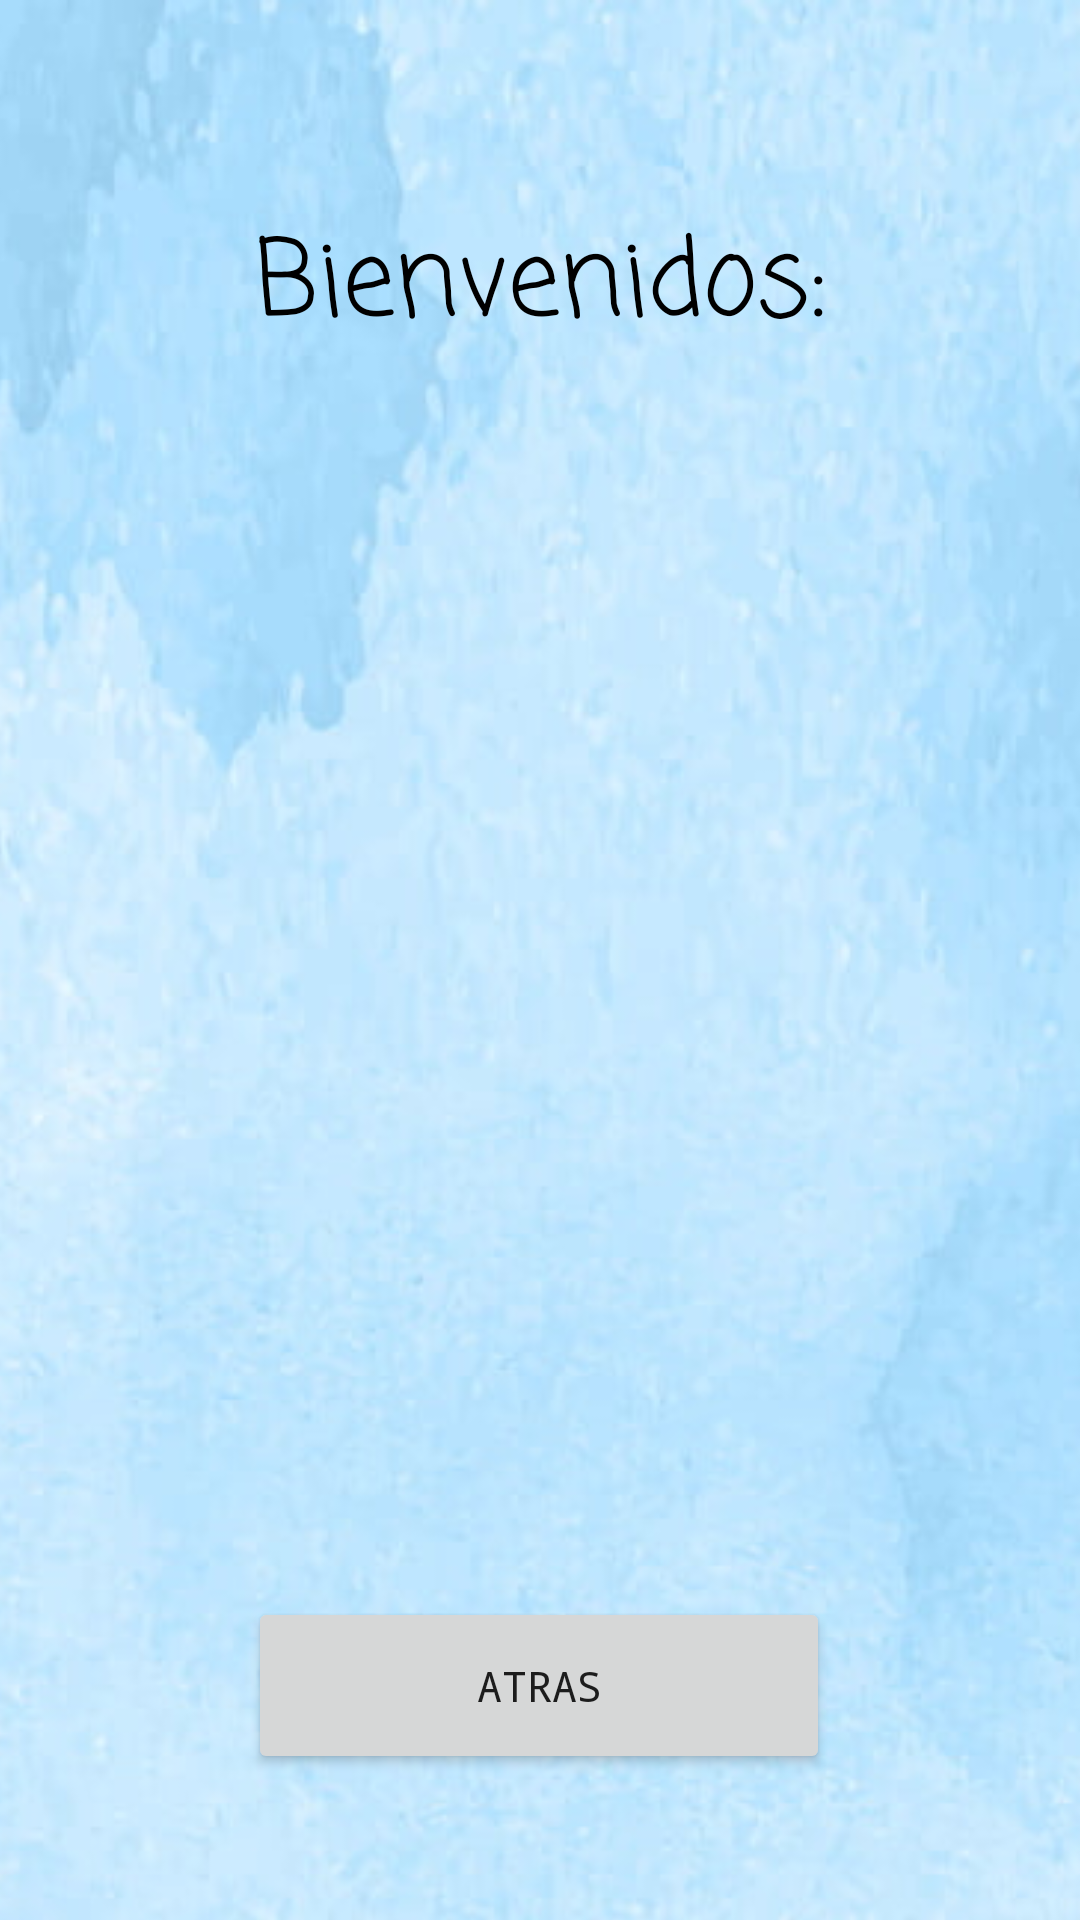

Write the Android layout XML for this screen, with the resource values it uses.
<!-- AndroidManifest.xml: application theme Theme.Dieta -->
<!-- res/layout/activity_usuario.xml -->
<?xml version="1.0" encoding="utf-8"?>
<androidx.constraintlayout.widget.ConstraintLayout xmlns:android="http://schemas.android.com/apk/res/android"
    xmlns:app="http://schemas.android.com/apk/res-auto"
    xmlns:tools="http://schemas.android.com/tools"
    android:layout_width="match_parent"
    android:layout_height="match_parent"
    tools:context=".Usuario">

    <ImageView
        android:id="@+id/imageView4"
        android:layout_width="687dp"
        android:layout_height="953dp"
        app:layout_constraintBottom_toBottomOf="parent"
        app:layout_constraintEnd_toEndOf="parent"
        app:layout_constraintStart_toStartOf="parent"
        app:layout_constraintTop_toTopOf="parent"
        app:layout_constraintVertical_bias="0.0"
        app:srcCompat="@drawable/solido" />

    <Button
        android:id="@+id/btnatras"
        android:layout_width="194dp"
        android:layout_height="59dp"
        android:fontFamily="monospace"
        android:onClick="atras"
        android:text="Atras"
        app:layout_constraintBottom_toBottomOf="parent"
        app:layout_constraintEnd_toEndOf="parent"
        app:layout_constraintHorizontal_bias="0.497"
        app:layout_constraintStart_toStartOf="parent"
        app:layout_constraintTop_toTopOf="parent"
        app:layout_constraintVertical_bias="0.916" />

    <TextView
        android:id="@+id/textView7"
        android:layout_width="wrap_content"
        android:layout_height="wrap_content"
        android:fontFamily="casual"
        android:text="Bienvenidos:"
        android:textColor="@color/black"
        android:textSize="35dp"
        app:layout_constraintBottom_toBottomOf="parent"
        app:layout_constraintEnd_toEndOf="parent"
        app:layout_constraintStart_toStartOf="parent"
        app:layout_constraintTop_toTopOf="parent"
        app:layout_constraintVertical_bias="0.117" />

    <TextView
        android:id="@+id/txtnombre"
        android:layout_width="wrap_content"
        android:layout_height="wrap_content"
        android:fontFamily="casual"
        android:text=""
        android:textColor="@color/black"
        android:textSize="35dp"
        app:layout_constraintBottom_toBottomOf="parent"
        app:layout_constraintEnd_toEndOf="parent"
        app:layout_constraintStart_toStartOf="parent"
        app:layout_constraintTop_toTopOf="parent"
        app:layout_constraintVertical_bias="0.287" />

    <TextView
        android:id="@+id/txtapellido"
        android:layout_width="wrap_content"
        android:layout_height="wrap_content"
        android:fontFamily="casual"
        android:text=""
        android:textColor="@color/black"
        android:textSize="35dp"
        app:layout_constraintBottom_toBottomOf="parent"
        app:layout_constraintEnd_toEndOf="parent"
        app:layout_constraintHorizontal_bias="0.501"
        app:layout_constraintStart_toStartOf="parent"
        app:layout_constraintTop_toTopOf="parent"
        app:layout_constraintVertical_bias="0.401" />

    <TextView
        android:id="@+id/txtpeso"
        android:layout_width="wrap_content"
        android:layout_height="wrap_content"
        android:fontFamily="casual"
        android:text=""
        android:textColor="@color/black"
        android:textSize="35dp"
        app:layout_constraintBottom_toBottomOf="parent"
        app:layout_constraintEnd_toEndOf="parent"
        app:layout_constraintHorizontal_bias="0.498"
        app:layout_constraintStart_toStartOf="parent"
        app:layout_constraintTop_toTopOf="parent"
        app:layout_constraintVertical_bias="0.55" />

    <TextView
        android:id="@+id/txtdieta"
        android:layout_width="wrap_content"
        android:layout_height="wrap_content"
        android:fontFamily="casual"
        android:text=""
        android:textColor="@color/black"
        android:textSize="35dp"
        app:layout_constraintBottom_toBottomOf="parent"
        app:layout_constraintEnd_toEndOf="parent"
        app:layout_constraintHorizontal_bias="0.501"
        app:layout_constraintStart_toStartOf="parent"
        app:layout_constraintTop_toTopOf="parent"
        app:layout_constraintVertical_bias="0.697" />

</androidx.constraintlayout.widget.ConstraintLayout>
<!-- resources referenced by this layout -->
<resources>
  <!-- drawable solido: jpg bitmap (drawable-v24, 68622 bytes) -->
  <style name="Theme.Dieta" parent="Theme.MaterialComponents.DayNight.DarkActionBar">
          
          <item name="colorPrimary">@color/purple_500</item>
          <item name="colorPrimaryVariant">@color/purple_700</item>
          <item name="colorOnPrimary">@color/white</item>
          
          <item name="colorSecondary">@color/teal_200</item>
          <item name="colorSecondaryVariant">@color/teal_700</item>
          <item name="colorOnSecondary">@color/black</item>
          
          <item name="android:statusBarColor" tools:targetApi="l">?attr/colorPrimaryVariant</item>
          
      </style>
  <!-- not gathered from this repository: default colours our renderer supplied (Android Studio template values) -->
  <color name="purple_500">#FF6200EE</color>
  <color name="purple_700">#FF3700B3</color>
  <color name="teal_200">#FF03DAC5</color>
  <color name="teal_700">#FF018786</color>
  <color name="black">#FF000000</color>
  <color name="white">#FFFFFFFF</color>
</resources>
